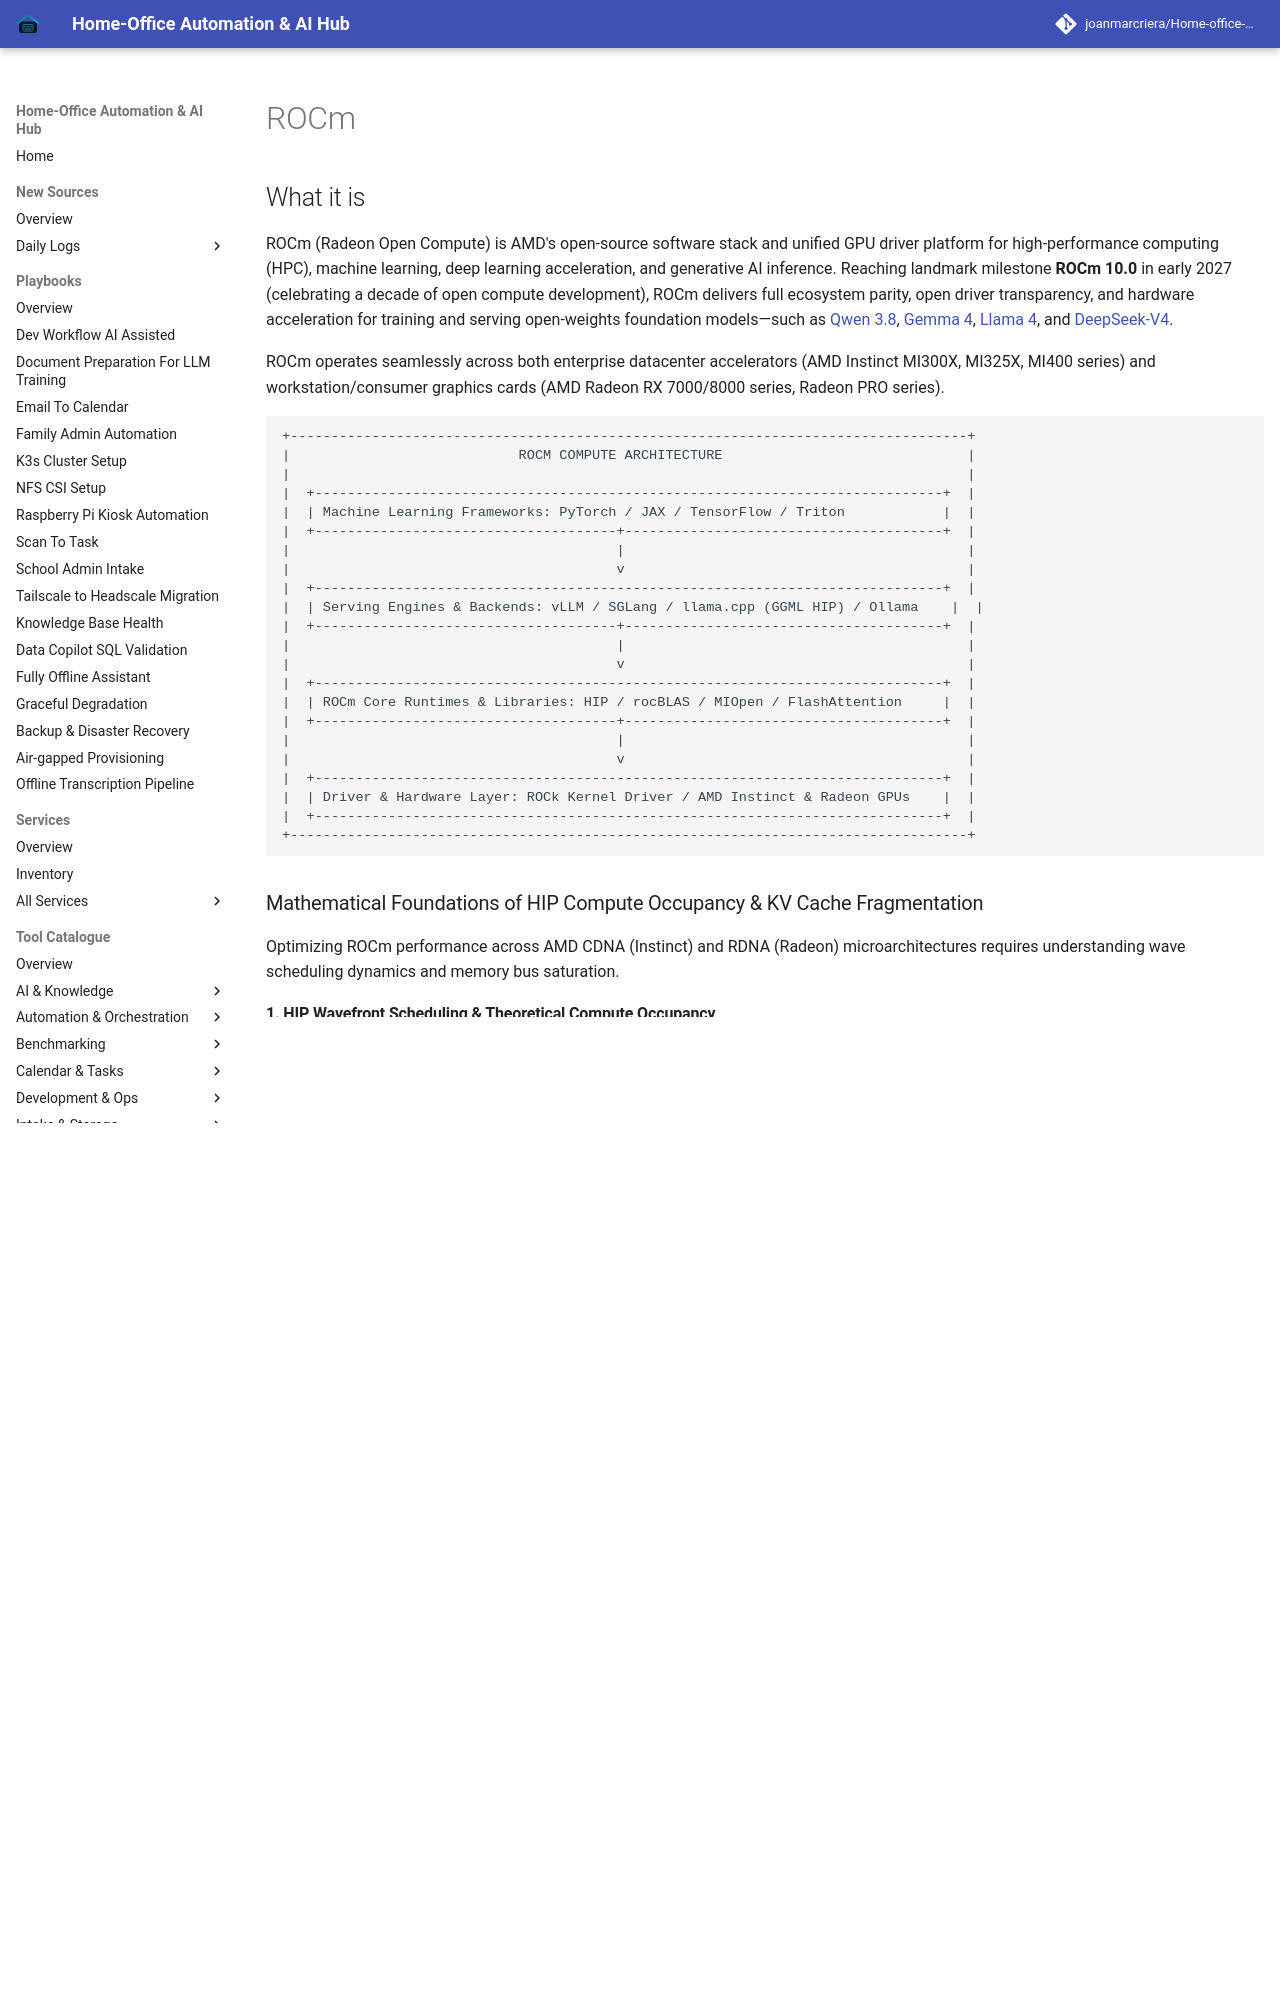

repository: joanmarcriera/Home-office-automations · page: tools/infrastructure/rocm/index.html · generator: mkdocs

# ROCm

## What it is
ROCm (Radeon Open Compute) is AMD's open-source software stack and unified GPU driver platform for high-performance computing (HPC), machine learning, deep learning acceleration, and generative AI inference. Reaching landmark milestone **ROCm 10.0** in early 2027 (celebrating a decade of open compute development), ROCm delivers full ecosystem parity, open driver transparency, and hardware acceleration for training and serving open-weights foundation models—such as [Qwen 3.8](../ai_knowledge/qwen.md), [Gemma 4](../ai_knowledge/gemma.md), [Llama 4](../ai_knowledge/local_llms.md), and [DeepSeek-V4](../providers/deepseek.md).

ROCm operates seamlessly across both enterprise datacenter accelerators (AMD Instinct MI300X, MI325X, MI400 series) and workstation/consumer graphics cards (AMD Radeon RX 7000/8000 series, Radeon PRO series).

```
+-----------------------------------------------------------------------------------+
|                            ROCM COMPUTE ARCHITECTURE                              |
|                                                                                   |
|  +-----------------------------------------------------------------------------+  |
|  | Machine Learning Frameworks: PyTorch / JAX / TensorFlow / Triton            |  |
|  +-------------------------------------+---------------------------------------+  |
|                                        |                                          |
|                                        v                                          |
|  +-----------------------------------------------------------------------------+  |
|  | Serving Engines & Backends: vLLM / SGLang / llama.cpp (GGML HIP) / Ollama    |  |
|  +-------------------------------------+---------------------------------------+  |
|                                        |                                          |
|                                        v                                          |
|  +-----------------------------------------------------------------------------+  |
|  | ROCm Core Runtimes & Libraries: HIP / rocBLAS / MIOpen / FlashAttention     |  |
|  +-------------------------------------+---------------------------------------+  |
|                                        |                                          |
|                                        v                                          |
|  +-----------------------------------------------------------------------------+  |
|  | Driver & Hardware Layer: ROCk Kernel Driver / AMD Instinct & Radeon GPUs    |  |
|  +-----------------------------------------------------------------------------+  |
+-----------------------------------------------------------------------------------+
```

### Mathematical Foundations of HIP Compute Occupancy & KV Cache Fragmentation

Optimizing ROCm performance across AMD CDNA (Instinct) and RDNA (Radeon) microarchitectures requires understanding wave scheduling dynamics and memory bus saturation.
